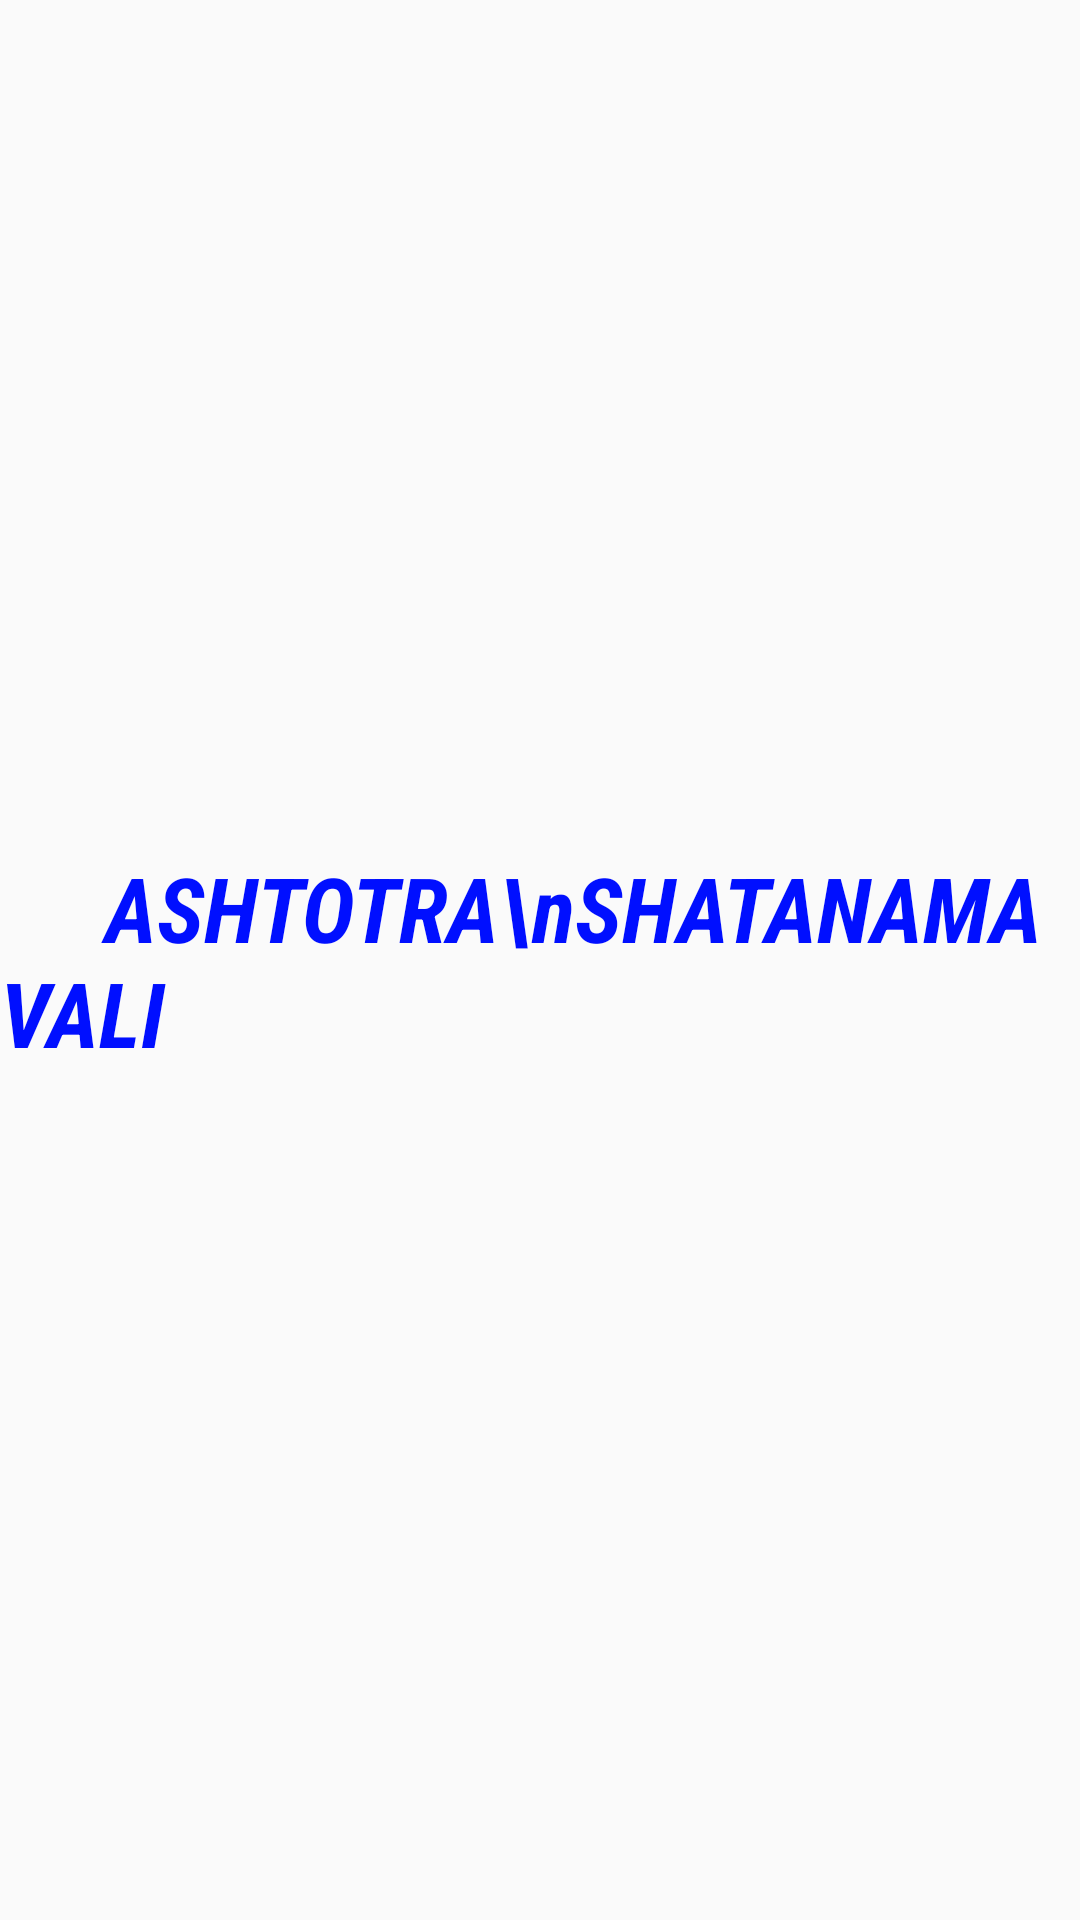

The Android layout XML behind this screen, and the referenced resources:
<!-- AndroidManifest.xml: application theme AppTheme -->
<!-- res/layout/activity_splash.xml -->
<?xml version="1.0" encoding="utf-8"?>

<RelativeLayout
    xmlns:android="http://schemas.android.com/apk/res/android"
    xmlns:app="http://schemas.android.com/apk/res-auto"
    xmlns:tools="http://schemas.android.com/tools"
    android:layout_width="match_parent"
    android:layout_height="match_parent"
    tools:context="com.example.android.ashtotrashatanamavali.SplashActivity">

    <TextView
        android:layout_width="wrap_content"
        android:layout_height="wrap_content"
        android:text="     ASHTOTRA\nSHATANAMAVALI"
        android:layout_centerInParent="true"
        android:fontFamily="sans-serif-condensed"
        android:textSize="30sp"
        android:textAppearance="@style/TextAppearance.AppCompat.Medium"
        android:textColor="#000fff"
        android:textStyle="italic|bold"/>


</RelativeLayout>
<!-- resources referenced by this layout -->
<resources>
  <style name="AppTheme" parent="Theme.AppCompat.Light.DarkActionBar">
          
          <item name="colorPrimary">@color/colorPrimary</item>
          <item name="colorPrimaryDark">@color/colorPrimaryDark</item>
          <item name="colorAccent">@color/colorAccent</item>
      </style>
  <color name="colorPrimary">#3F51B5</color>
  <color name="colorPrimaryDark">#303F9F</color>
  <color name="colorAccent">#FF4081</color>
</resources>
